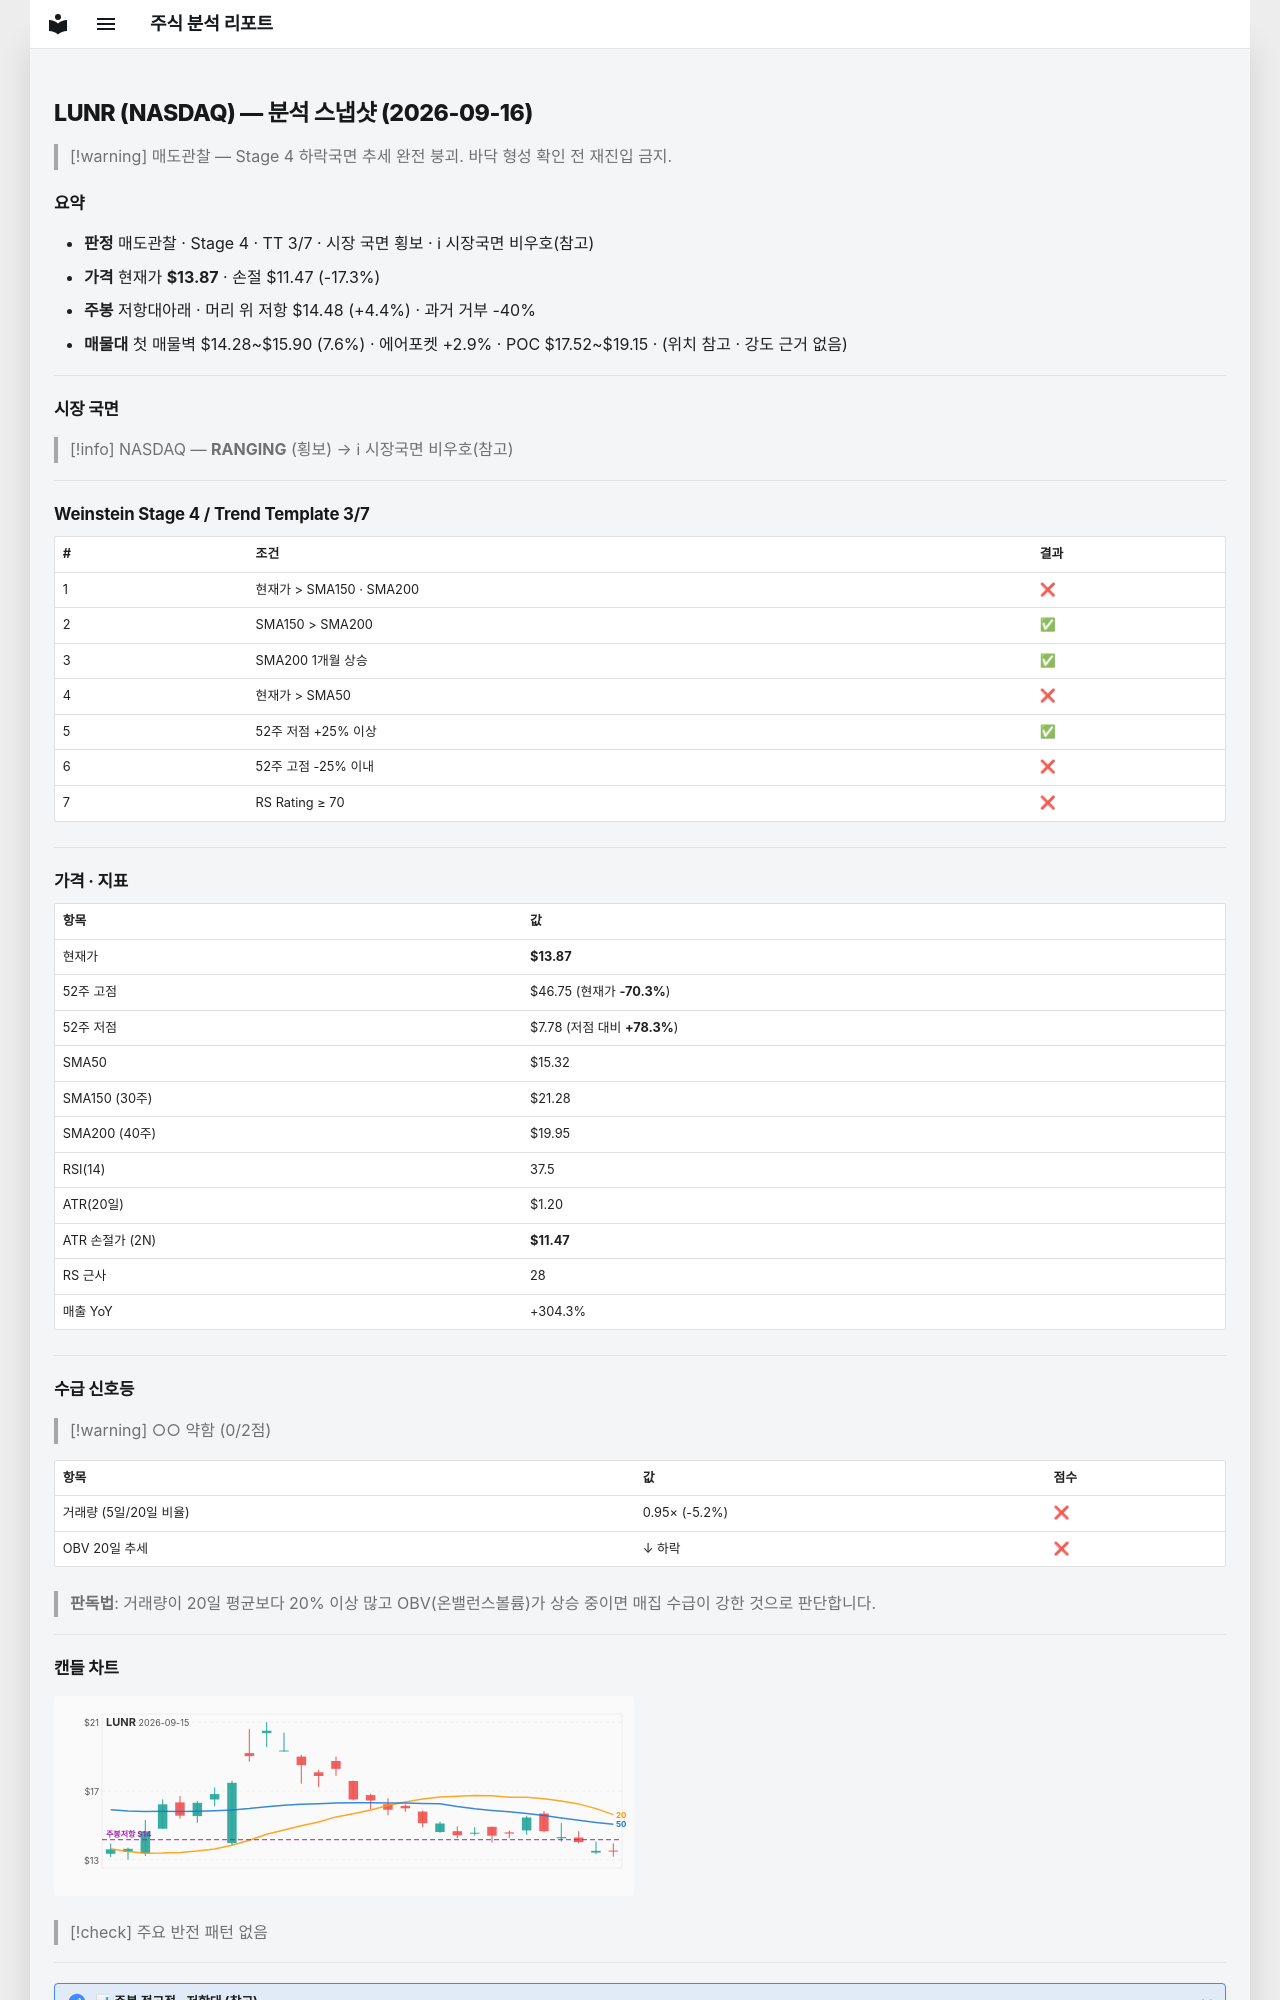

repository: soloandco/stock-reports · page: snapshots/LUNR-2026-09-16/index.html · generator: mkdocs

---
type: analysis-snapshot
title: LUNR 분석 스냅샷
ticker: LUNR
market: NASDAQ
created: 2026-09-16
updated: 2026-09-16
bar-date: 2026-09-15
verdict: 매도관찰
real-rr: 0.25
sma50-gap-pct: -9.5
weekly-position: 저항대아래
weekly-overhead-price: 14.48
weekly-overhead-pct: 4.4
stage: 4
trend-template-score: 3
tt-max: 7
price: 13.869999885559082
stop-price: 11.469324699582462
market-regime: RANGING
supply-demand-score: 0/2
supply-demand-label: 약함
status: tracking
tags:
  - stock-agent
  - watchlist
  - LUNR
  - analysis
related:
  - "[[analysis-template]]"
---

# LUNR (NASDAQ) — 분석 스냅샷 (2026-09-16)

> [!warning] 매도관찰 — Stage 4 하락국면
> 추세 완전 붕괴. 바닥 형성 확인 전 재진입 금지.

## 요약

- **판정** 매도관찰 · Stage 4 · TT 3/7 · 시장 국면 횡보 · ℹ 시장국면 비우호(참고)
- **가격** 현재가 **$13.87** · 손절 $11.47 (-17.3%)
- **주봉** 저항대아래 · 머리 위 저항 $14.48 (+4.4%) · 과거 거부 -40%
- **매물대** 첫 매물벽 $14.28~$15.90 (7.6%) · 에어포켓 +2.9% · POC $17.52~$19.15 · (위치 참고 · 강도 근거 없음)

---

## 시장 국면

> [!info] NASDAQ — **RANGING** (횡보) → ℹ 시장국면 비우호(참고)

---

## Weinstein Stage 4 / Trend Template 3/7

| # | 조건 | 결과 |
|---|------|------|
| 1 | 현재가 > SMA150 · SMA200 | ❌ |
| 2 | SMA150 > SMA200 | ✅ |
| 3 | SMA200 1개월 상승 | ✅ |
| 4 | 현재가 > SMA50 | ❌ |
| 5 | 52주 저점 +25% 이상 | ✅ |
| 6 | 52주 고점 -25% 이내 | ❌ |
| 7 | RS Rating ≥ 70 | ❌ |

---

## 가격 · 지표

| 항목 | 값 |
|------|---|
| 현재가 | **$13.87** |
| 52주 고점 | $46.75 (현재가 **-70.3%**) |
| 52주 저점 | $7.78 (저점 대비 **+78.3%**) |
| SMA50 | $15.32 |
| SMA150 (30주) | $21.28 |
| SMA200 (40주) | $19.95 |
| RSI(14) | 37.5 |
| ATR(20일) | $1.20 |
| ATR 손절가 (2N) | **$11.47** |
| RS 근사 | 28 |
| 매출 YoY | +304.3% |

---
## 수급 신호등

> [!warning] ○○ 약함 (0/2점)

| 항목 | 값 | 점수 |
|------|------|------|
| 거래량 (5일/20일 비율) | 0.95× (-5.2%) | ❌ |
| OBV 20일 추세 | ↓ 하락 | ❌ |

> **판독법**: 거래량이 20일 평균보다 20% 이상 많고 OBV(온밸런스볼륨)가 상승 중이면 매집 수급이 강한 것으로 판단합니다.

---
